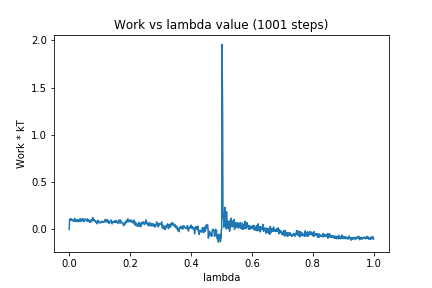

The file beside this chart, header and first rows:
0, 0.0
1, 0.0992
2, 0.1112
3, 0.09487
4, 0.1026
5, 0.09959
6, 0.1137
7, 0.1077
8, 0.09681
9, 0.09995
10, 0.09942
11, 0.1052
12, 0.09163
13, 0.09018
14, 0.08677
15, 0.09417
16, 0.09012
17, 0.1012
18, 0.1179
19, 0.09271
20, 0.09659
21, 0.08502
22, 0.08549
23, 0.09979
24, 0.102
25, 0.09369
26, 0.08242
27, 0.09854
28, 0.08895
29, 0.09772
30, 0.09557
31, 0.09763
32, 0.08338
33, 0.09838
34, 0.09686
35, 0.0964
36, 0.1138
37, 0.1106
38, 0.1073
39, 0.08361
40, 0.09737
41, 0.1057
42, 0.09675
43, 0.09544
44, 0.117
45, 0.1105
46, 0.09223
47, 0.08876
48, 0.1057
49, 0.08279
50, 0.1059
51, 0.1068
52, 0.1028
53, 0.1025
54, 0.09994
55, 0.1112
56, 0.106
57, 0.1038
58, 0.08844
59, 0.0938
60, 0.1098
... 940 more rows
